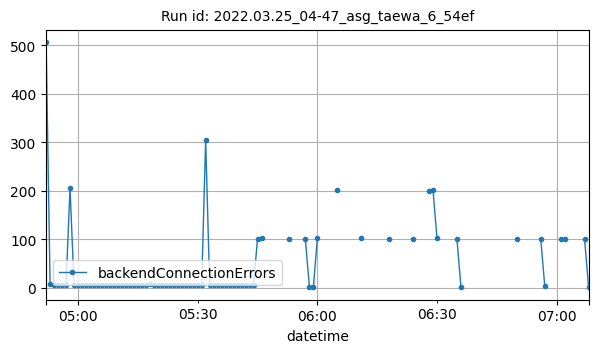

The table this chart was drawn from, first rows:
datetime, backendConnectionErrors
2022-03-25T04:52:00Z, 506
2022-03-25T04:53:00Z, 9
2022-03-25T04:54:00Z, 6
2022-03-25T04:55:00Z, 6
2022-03-25T04:56:00Z, 6
2022-03-25T04:57:00Z, 6
2022-03-25T04:58:00Z, 206
2022-03-25T04:59:00Z, 7
2022-03-25T05:00:00Z, 6
2022-03-25T05:01:00Z, 6
2022-03-25T05:02:00Z, 6
2022-03-25T05:03:00Z, 6
2022-03-25T05:04:00Z, 6
2022-03-25T05:05:00Z, 6
2022-03-25T05:06:00Z, 6
2022-03-25T05:07:00Z, 6
2022-03-25T05:08:00Z, 6
2022-03-25T05:09:00Z, 7
2022-03-25T05:10:00Z, 6
2022-03-25T05:11:00Z, 6
2022-03-25T05:12:00Z, 6
2022-03-25T05:13:00Z, 6
2022-03-25T05:14:00Z, 6
2022-03-25T05:15:00Z, 6
2022-03-25T05:16:00Z, 6
2022-03-25T05:17:00Z, 6
2022-03-25T05:18:00Z, 8
2022-03-25T05:19:00Z, 6
2022-03-25T05:20:00Z, 6
2022-03-25T05:21:00Z, 6
2022-03-25T05:22:00Z, 6
2022-03-25T05:23:00Z, 6
2022-03-25T05:24:00Z, 6
2022-03-25T05:25:00Z, 6
2022-03-25T05:26:00Z, 6
2022-03-25T05:27:00Z, 6
2022-03-25T05:28:00Z, 6
2022-03-25T05:29:00Z, 6
2022-03-25T05:30:00Z, 6
2022-03-25T05:31:00Z, 6
2022-03-25T05:32:00Z, 306
2022-03-25T05:33:00Z, 6
2022-03-25T05:34:00Z, 6
2022-03-25T05:35:00Z, 6
2022-03-25T05:36:00Z, 6
2022-03-25T05:37:00Z, 6
2022-03-25T05:38:00Z, 6
2022-03-25T05:39:00Z, 6
2022-03-25T05:40:00Z, 6
2022-03-25T05:41:00Z, 6
2022-03-25T05:42:00Z, 6
2022-03-25T05:43:00Z, 6
2022-03-25T05:44:00Z, 6
2022-03-25T05:45:00Z, 101
2022-03-25T05:46:00Z, 102
2022-03-25T05:53:00Z, 101
2022-03-25T05:57:00Z, 100
2022-03-25T05:58:00Z, 3
2022-03-25T05:59:00Z, 1
2022-03-25T06:00:00Z, 102
... 16 more rows
